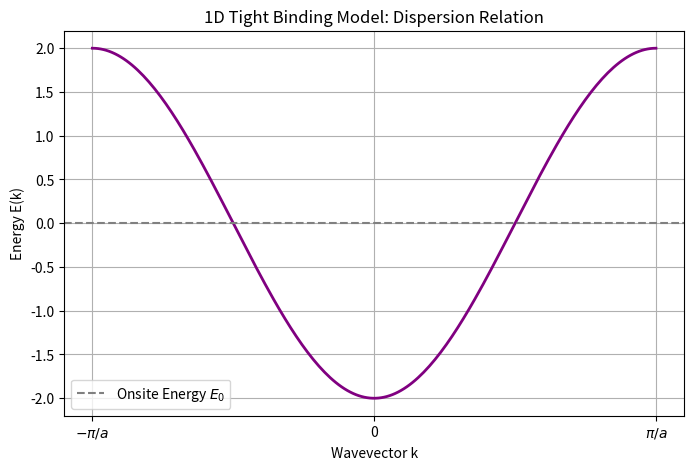

Python code for this plot:
%matplotlib inline
import numpy as np
import matplotlib.pyplot as plt

# Tight binding model 1D
a = 1.0 # lattice constant
k = np.linspace(-np.pi/a, np.pi/a, 200)
E0 = 0.0 # onsite energy
t = 1.0 # hopping parameter

E_k = E0 - 2 * t * np.cos(k * a)

plt.figure(figsize=(8, 5))
plt.plot(k, E_k, lw=2, color='purple')
plt.title("1D Tight Binding Model: Dispersion Relation")
plt.xlabel("Wavevector k")
plt.ylabel("Energy E(k)")
plt.xticks([-np.pi/a, 0, np.pi/a], [r'$-\pi/a$', '0', r'$\pi/a$'])
plt.axhline(E0, color='gray', linestyle='--', label="Onsite Energy $E_0$")
plt.legend()
plt.grid(True)
plt.savefig("tight_binding_1d.png")
